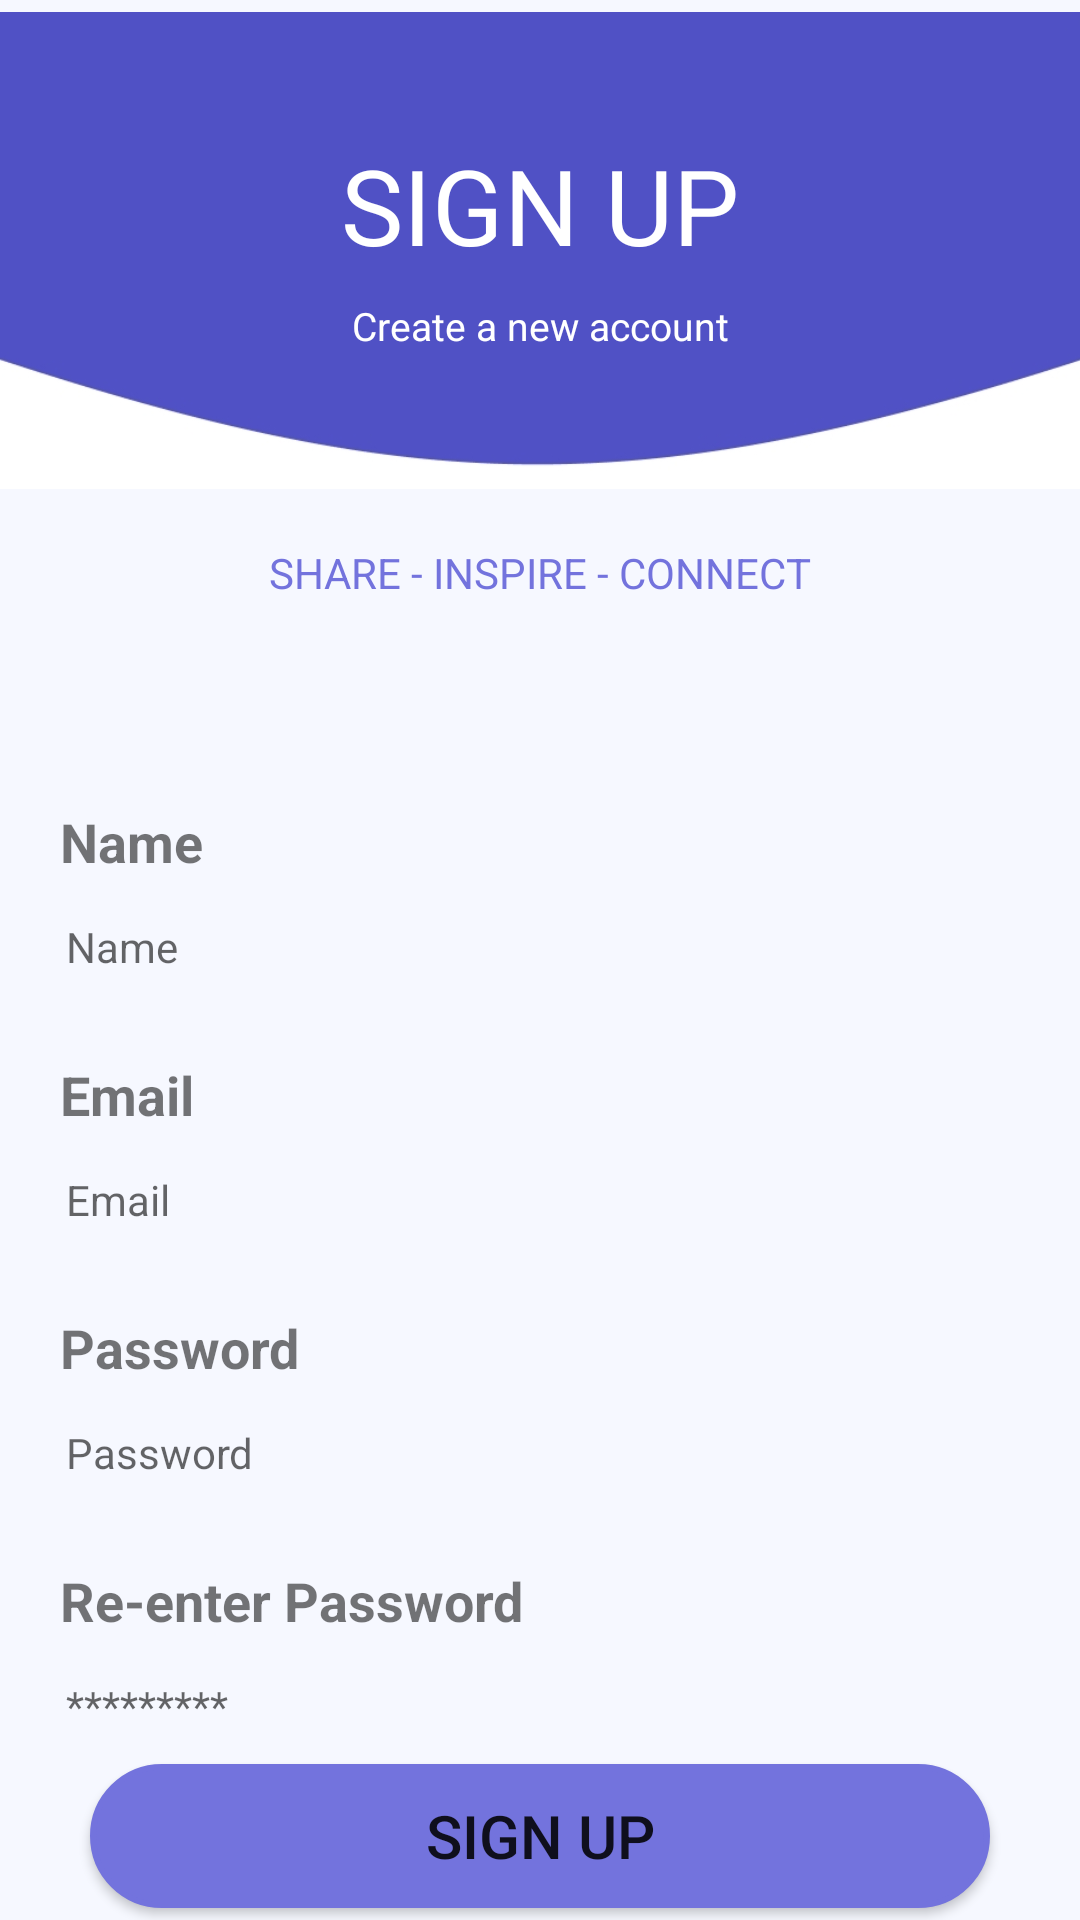

Write the Android layout XML for this screen, with the resource values it uses.
<!-- AndroidManifest.xml: application theme Theme.PG -->
<!-- res/layout/activity_signup.xml -->
<?xml version="1.0" encoding="utf-8"?>
<androidx.constraintlayout.widget.ConstraintLayout xmlns:android="http://schemas.android.com/apk/res/android"
    xmlns:app="http://schemas.android.com/apk/res-auto"
    xmlns:tools="http://schemas.android.com/tools"
    android:layout_width="match_parent"
    android:layout_height="match_parent"
    android:background="#F6F8FF"
    tools:context=".SignupActivity">


    <ProgressBar
        android:id="@+id/signUpProgressBar"
        android:layout_width="50dp"
        android:layout_height="50dp"
        app:layout_constraintBottom_toBottomOf="parent"
        app:layout_constraintEnd_toEndOf="parent"
        app:layout_constraintStart_toStartOf="parent"
        app:layout_constraintTop_toTopOf="parent"
        android:visibility="invisible"
        android:elevation="5dp"
        android:padding="15dp"
        android:background="@drawable/video_text_round"/>

    <ImageView
        android:id="@+id/bg"
        android:layout_width="match_parent"
        android:layout_height="wrap_content"
        android:layout_alignParentTop="true"
        android:layout_marginTop="-125sp"
        android:src="@drawable/profile"
        app:layout_constraintEnd_toEndOf="parent"
        app:layout_constraintStart_toStartOf="parent"
        app:layout_constraintTop_toTopOf="parent" />

    <TextView
        android:id="@+id/suText"
        android:layout_width="match_parent"
        android:layout_height="wrap_content"
        android:layout_marginTop="45dp"
        android:gravity="center"
        android:text="Sign up"
        android:textAllCaps="true"
        android:textColor="@color/white"
        android:textSize="35sp"
        app:layout_constraintEnd_toEndOf="parent"
        app:layout_constraintStart_toStartOf="parent"
        app:layout_constraintTop_toTopOf="parent" />

    <TextView
        android:id="@+id/textView"
        android:layout_width="wrap_content"
        android:layout_height="wrap_content"
        android:layout_below="@id/suText"
        android:layout_centerHorizontal="true"
        android:layout_marginTop="8dp"
        android:text="Create a new account"
        android:textColor="@color/white"
        android:textSize="13dp"
        app:layout_constraintEnd_toEndOf="parent"
        app:layout_constraintStart_toStartOf="parent"
        app:layout_constraintTop_toBottomOf="@+id/suText" />

    <TextView
        android:id="@+id/shareText"
        android:layout_width="wrap_content"
        android:layout_height="wrap_content"
        android:layout_below="@id/bg"
        android:layout_centerHorizontal="true"
        android:layout_marginTop="64dp"
        android:text="@string/share_inspire_connect"
        android:textColor="@color/appTheme"
        app:layout_constraintEnd_toEndOf="parent"
        app:layout_constraintStart_toStartOf="parent"
        app:layout_constraintTop_toBottomOf="@+id/textView" />

    <LinearLayout
        android:id="@+id/linearLayout2"
        android:layout_width="match_parent"
        android:layout_height="wrap_content"
        android:layout_below="@id/shareText"
        android:layout_marginTop="56dp"
        android:layout_marginStart="10dp"
        android:layout_marginEnd="10dp"
        android:background="#F6F8FF"
        android:orientation="vertical"
        app:layout_constraintEnd_toEndOf="parent"
        app:layout_constraintStart_toStartOf="parent"
        app:layout_constraintTop_toBottomOf="@+id/shareText">

        <TextView
            android:layout_width="wrap_content"
            android:layout_height="wrap_content"
            android:layout_marginStart="10dp"
            android:layout_marginTop="12dp"
            android:text="Name"
            android:textSize="18sp"
            android:textStyle="bold"
            android:typeface="sans" />

        <EditText
            android:id="@+id/etName"
            android:layout_width="match_parent"
            android:layout_height="30dp"
            android:layout_marginTop="8dp"
            android:background="@drawable/et"
            android:hint="Name"
            android:inputType="text"
            android:maxLines="1"
            android:paddingStart="12dp"
            android:paddingEnd="12dp"
            android:textSize="14sp" />

        <TextView
            android:layout_width="wrap_content"
            android:layout_height="wrap_content"
            android:layout_marginStart="10dp"
            android:layout_marginTop="22dp"
            android:text="Email"
            android:textSize="18sp"
            android:textStyle="bold"
            android:typeface="sans" />

        <EditText
            android:id="@+id/etUsername"
            android:layout_width="match_parent"
            android:layout_height="30dp"
            android:layout_marginTop="8dp"
            android:background="@drawable/et"
            android:hint="Email"
            android:inputType="text"
            android:maxLines="1"
            android:paddingStart="12dp"
            android:paddingEnd="12dp"
            android:textSize="14sp" />

        <TextView
            android:id="@+id/passText"
            android:layout_width="wrap_content"
            android:layout_height="wrap_content"
            android:layout_marginStart="10dp"
            android:layout_marginTop="22dp"
            android:text="Password"
            android:textSize="18sp"
            android:textStyle="bold"
            android:typeface="sans" />

        
        
        
        
        
        
        
        
        
        

        
        
        
        
        
        
        
        
        
        
        

        <EditText
            android:id="@+id/etPassword"
            android:layout_width="match_parent"
            android:layout_height="30dp"
            android:layout_marginTop="8dp"
            android:background="@drawable/et"
            android:hint="Password"
            android:inputType="textPassword"
            android:maxLines="1"
            android:paddingStart="12dp"
            android:paddingEnd="12dp"
            android:textSize="14sp" />

        <TextView
            android:layout_width="wrap_content"
            android:layout_height="wrap_content"
            android:layout_marginStart="10dp"
            android:layout_marginTop="22dp"
            android:text="Re-enter Password"
            android:textSize="18sp"
            android:textStyle="bold"
            android:typeface="sans" />

        <EditText
            android:id="@+id/etConfirmPassword"
            android:layout_width="match_parent"
            android:layout_height="30dp"
            android:layout_marginTop="8dp"
            android:background="@drawable/et"
            android:hint="*********"
            android:inputType="textPassword"
            android:maxLines="1"
            android:paddingStart="12dp"
            android:paddingEnd="12dp"
            android:textSize="14sp" />

    </LinearLayout>

    <Button
        android:id="@+id/btnSignup"
        android:layout_width="300dp"
        android:layout_height="wrap_content"
        android:layout_alignParentBottom="true"
        android:layout_centerHorizontal="true"
        android:background="@drawable/button_bg"
        android:text="Sign Up"
        android:textSize="20dp"
        app:layout_constraintBottom_toBottomOf="parent"
        app:layout_constraintEnd_toEndOf="parent"
        app:layout_constraintStart_toStartOf="parent"
        app:layout_constraintTop_toBottomOf="@+id/linearLayout2" />

</androidx.constraintlayout.widget.ConstraintLayout>
<!-- resources referenced by this layout -->
<resources>
  <color name="appTheme">#7373DD</color>
  <color name="white">#FFFFFFFF</color>
  <!-- drawable button_bg (drawable) -->
  <?xml version="1.0" encoding="utf-8"?>
  <shape xmlns:android="http://schemas.android.com/apk/res/android"
      android:shape="rectangle">
  
      <gradient android:startColor="@color/appTheme"
          android:endColor="@color/appTheme"
          android:angle="90" />
  
      <corners android:radius="30dp" />
      <stroke android:width="6px" android:color="@color/appTheme" />
  
  </shape>
  <!-- drawable profile: jpg bitmap (drawable, 25345 bytes) -->
  <!-- drawable video_text_round (drawable) -->
  <?xml version="1.0" encoding="utf-8"?>
  <shape xmlns:android="http://schemas.android.com/apk/res/android"
      android:shape="rectangle"
      android:padding="10dp">
  
      <solid android:color="#65121010" />
      <corners
          android:radius="4dp"/>
  </shape>
  <string name="share_inspire_connect">SHARE - INSPIRE - CONNECT</string>
  <style name="Theme.PG" parent="Theme.MaterialComponents.DayNight.NoActionBar">
          
          <item name="colorPrimary">@color/appTheme</item>
          <item name="colorPrimaryVariant">@color/appTheme</item>
          <item name="colorOnPrimary">@color/white</item>
          
          <item name="colorSecondary">@color/teal_200</item>
          <item name="colorSecondaryVariant">@color/teal_700</item>
          <item name="colorOnSecondary">@color/black</item>
          
          <item name="android:statusBarColor" tools:targetApi="l">?attr/colorPrimaryVariant</item>
          
      </style>
  <color name="teal_200">#FF03DAC5</color>
  <color name="teal_700">#FF018786</color>
  <color name="black">#FF000000</color>
</resources>
